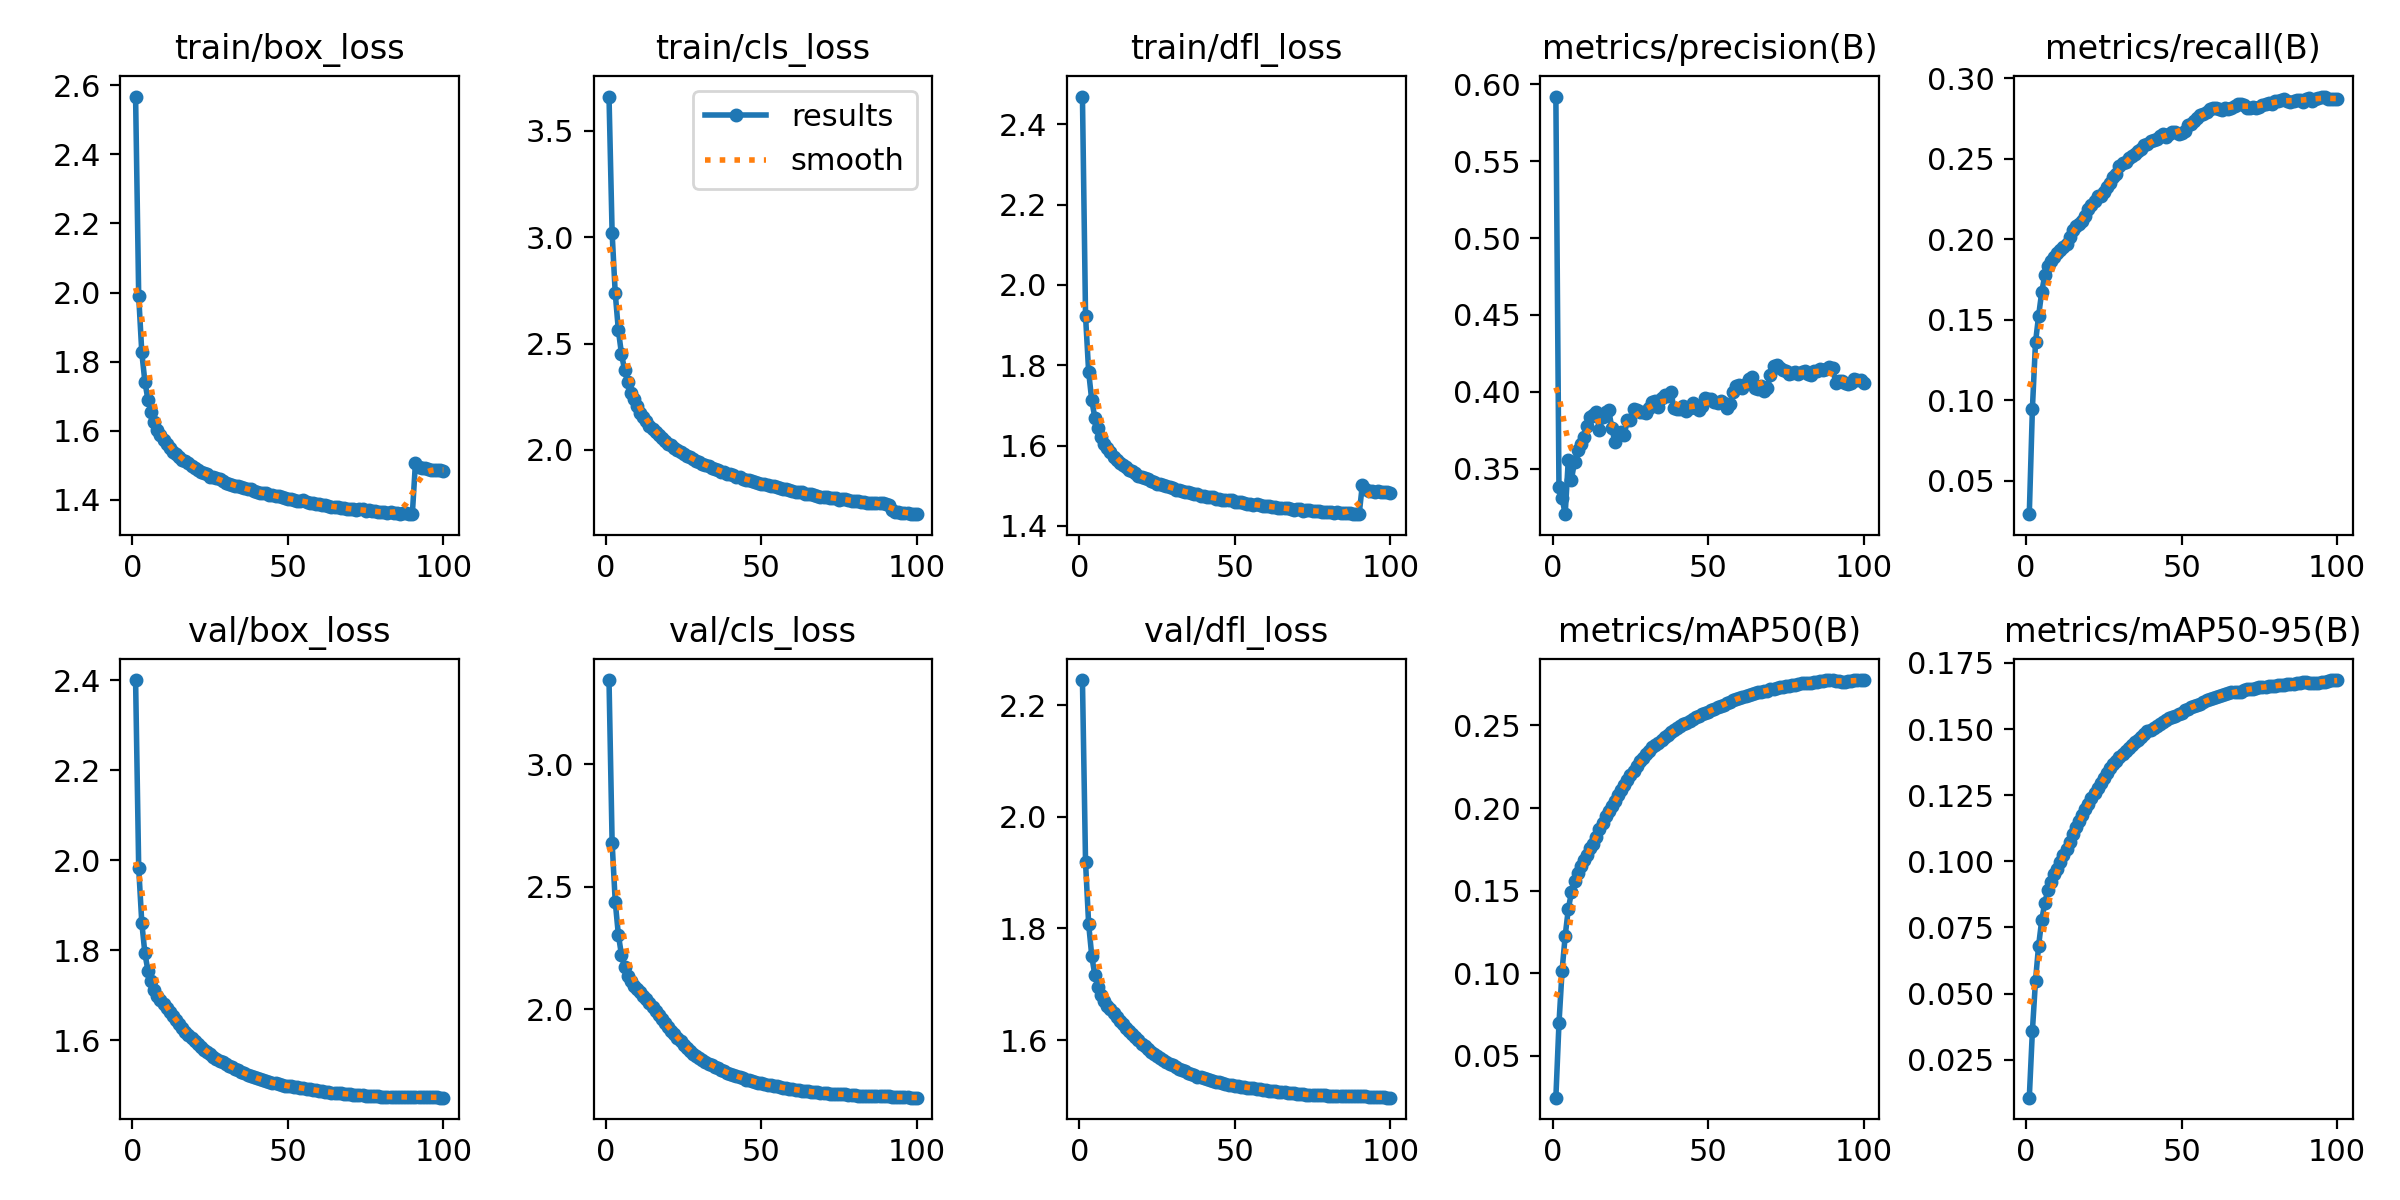

The table this chart was drawn from, first rows:
epoch, time, train/box_loss, train/cls_loss, train/dfl_loss, metrics/precision(B), metrics/recall(B), metrics/mAP50(B), metrics/mAP50-95(B), val/box_loss, val/cls_loss, val/dfl_loss, lr/pg0, lr/pg1, lr/pg2
1, 3918, 2.567, 3.662, 2.469, 0.592, 0.02935, 0.02458, 0.01065, 2.4, 3.344, 2.245, 0.067, 0.0003333, 0.0003333
2, 7469, 1.99, 3.02, 1.923, 0.3379, 0.09483, 0.06958, 0.03587, 1.983, 2.68, 1.918, 0.034, 0.0006665, 0.0006665
3, 11011, 1.826, 2.738, 1.784, 0.3309, 0.136, 0.1015, 0.0549, 1.861, 2.44, 1.808, 0.001003, 0.000999, 0.000999
4, 14665, 1.741, 2.564, 1.712, 0.3205, 0.1525, 0.1226, 0.06814, 1.793, 2.305, 1.751, 0.0009978, 0.0009978, 0.0009978
5, 18186, 1.689, 2.453, 1.669, 0.356, 0.1673, 0.1388, 0.07779, 1.754, 2.222, 1.716, 0.0009961, 0.0009961, 0.0009961
6, 21713, 1.654, 2.376, 1.643, 0.3429, 0.1777, 0.1489, 0.08442, 1.731, 2.173, 1.696, 0.0009939, 0.0009939, 0.0009939
7, 25254, 1.626, 2.319, 1.62, 0.3545, 0.1837, 0.1558, 0.08923, 1.713, 2.136, 1.68, 0.0009912, 0.0009912, 0.0009912
8, 28792, 1.603, 2.27, 1.603, 0.3625, 0.1864, 0.1608, 0.09231, 1.699, 2.113, 1.671, 0.0009881, 0.0009881, 0.0009881
9, 32336, 1.589, 2.238, 1.593, 0.366, 0.189, 0.165, 0.09507, 1.689, 2.095, 1.662, 0.0009844, 0.0009844, 0.0009844
10, 35884, 1.573, 2.205, 1.584, 0.3708, 0.1912, 0.1683, 0.09724, 1.68, 2.081, 1.655, 0.0009803, 0.0009803, 0.0009803
11, 39432, 1.56, 2.175, 1.571, 0.3778, 0.1931, 0.1716, 0.09961, 1.672, 2.069, 1.648, 0.0009758, 0.0009758, 0.0009758
12, 42981, 1.55, 2.153, 1.565, 0.3834, 0.1955, 0.1755, 0.1023, 1.663, 2.055, 1.642, 0.0009707, 0.0009707, 0.0009707
13, 46733, 1.539, 2.135, 1.557, 0.3848, 0.1971, 0.1785, 0.1046, 1.653, 2.042, 1.635, 0.0009652, 0.0009652, 0.0009652
14, 50415, 1.534, 2.114, 1.552, 0.3869, 0.2016, 0.1826, 0.1073, 1.644, 2.026, 1.628, 0.0009593, 0.0009593, 0.0009593
15, 54603, 1.522, 2.097, 1.546, 0.375, 0.2055, 0.187, 0.1102, 1.636, 2.01, 1.622, 0.0009529, 0.0009529, 0.0009529
16, 58435, 1.516, 2.084, 1.54, 0.3838, 0.2083, 0.1911, 0.1129, 1.626, 1.992, 1.616, 0.000946, 0.000946, 0.000946
17, 62149, 1.511, 2.068, 1.536, 0.3869, 0.2094, 0.1953, 0.1153, 1.619, 1.975, 1.611, 0.0009388, 0.0009388, 0.0009388
18, 65941, 1.505, 2.054, 1.532, 0.388, 0.2114, 0.198, 0.1174, 1.612, 1.96, 1.605, 0.0009311, 0.0009311, 0.0009311
19, 69858, 1.498, 2.042, 1.526, 0.3766, 0.2145, 0.2015, 0.1198, 1.606, 1.944, 1.6, 0.0009229, 0.0009229, 0.0009229
20, 73932, 1.492, 2.028, 1.522, 0.3672, 0.2189, 0.2045, 0.1218, 1.598, 1.929, 1.594, 0.0009144, 0.0009144, 0.0009144
21, 78112, 1.485, 2.023, 1.519, 0.372, 0.2215, 0.2077, 0.1238, 1.591, 1.913, 1.589, 0.0009055, 0.0009055, 0.0009055
22, 82013, 1.481, 2.009, 1.517, 0.3738, 0.2238, 0.211, 0.1259, 1.585, 1.897, 1.584, 0.0008961, 0.0008961, 0.0008961
23, 85865, 1.476, 2.001, 1.512, 0.3721, 0.2269, 0.214, 0.1277, 1.579, 1.882, 1.58, 0.0008864, 0.0008864, 0.0008864
24, 89822, 1.474, 1.99, 1.51, 0.3819, 0.2269, 0.2172, 0.1297, 1.574, 1.868, 1.575, 0.0008763, 0.0008763, 0.0008763
25, 93575, 1.467, 1.979, 1.505, 0.3816, 0.2294, 0.2202, 0.1314, 1.569, 1.855, 1.571, 0.0008658, 0.0008658, 0.0008658
26, 97322, 1.466, 1.972, 1.504, 0.3888, 0.2324, 0.2227, 0.1333, 1.564, 1.841, 1.568, 0.000855, 0.000855, 0.000855
27, 101087, 1.462, 1.965, 1.502, 0.3879, 0.2352, 0.2257, 0.1351, 1.559, 1.829, 1.564, 0.0008439, 0.0008439, 0.0008439
28, 105009, 1.46, 1.957, 1.5, 0.3868, 0.2387, 0.2283, 0.1367, 1.555, 1.818, 1.561, 0.0008323, 0.0008323, 0.0008323
29, 108786, 1.455, 1.95, 1.497, 0.3867, 0.2407, 0.2302, 0.1379, 1.551, 1.81, 1.558, 0.0008205, 0.0008205, 0.0008205
30, 112565, 1.449, 1.941, 1.494, 0.386, 0.2452, 0.2324, 0.1395, 1.547, 1.8, 1.555, 0.0008084, 0.0008084, 0.0008084
31, 116374, 1.446, 1.932, 1.49, 0.3893, 0.2472, 0.2348, 0.1407, 1.543, 1.792, 1.552, 0.000796, 0.000796, 0.000796
32, 120153, 1.444, 1.931, 1.49, 0.3933, 0.2482, 0.2367, 0.1419, 1.539, 1.784, 1.549, 0.0007832, 0.0007832, 0.0007832
33, 123953, 1.44, 1.924, 1.487, 0.3938, 0.2505, 0.238, 0.143, 1.536, 1.778, 1.546, 0.0007702, 0.0007702, 0.0007702
34, 127736, 1.439, 1.917, 1.485, 0.3899, 0.2519, 0.2397, 0.1442, 1.533, 1.771, 1.544, 0.000757, 0.000757, 0.000757
35, 131699, 1.436, 1.912, 1.484, 0.3962, 0.2529, 0.2412, 0.1452, 1.529, 1.765, 1.541, 0.0007435, 0.0007435, 0.0007435
36, 135825, 1.433, 1.907, 1.482, 0.3981, 0.2549, 0.2428, 0.146, 1.526, 1.758, 1.539, 0.0007297, 0.0007297, 0.0007297
37, 139920, 1.431, 1.898, 1.479, 0.3972, 0.2562, 0.2443, 0.1469, 1.523, 1.752, 1.537, 0.0007158, 0.0007158, 0.0007158
38, 143843, 1.43, 1.897, 1.479, 0.3997, 0.2587, 0.2458, 0.1481, 1.52, 1.746, 1.535, 0.0007016, 0.0007016, 0.0007016
39, 147618, 1.426, 1.887, 1.476, 0.3895, 0.2593, 0.2474, 0.1492, 1.518, 1.741, 1.533, 0.0006872, 0.0006872, 0.0006872
40, 151359, 1.423, 1.886, 1.474, 0.3892, 0.2613, 0.2485, 0.1498, 1.516, 1.735, 1.532, 0.0006727, 0.0006727, 0.0006727
41, 155166, 1.42, 1.881, 1.473, 0.3886, 0.2613, 0.2495, 0.1503, 1.513, 1.73, 1.53, 0.000658, 0.000658, 0.000658
42, 159080, 1.42, 1.874, 1.472, 0.3908, 0.262, 0.2507, 0.1512, 1.511, 1.726, 1.528, 0.0006431, 0.0006431, 0.0006431
43, 162948, 1.418, 1.872, 1.471, 0.3873, 0.2641, 0.2517, 0.1518, 1.509, 1.721, 1.527, 0.0006281, 0.0006281, 0.0006281
44, 166663, 1.414, 1.865, 1.467, 0.3895, 0.2653, 0.253, 0.1526, 1.507, 1.718, 1.526, 0.000613, 0.000613, 0.000613
45, 170199, 1.413, 1.861, 1.467, 0.393, 0.2633, 0.2541, 0.1534, 1.505, 1.713, 1.524, 0.0005978, 0.0005978, 0.0005978
46, 173770, 1.412, 1.859, 1.466, 0.3895, 0.2656, 0.2551, 0.1542, 1.504, 1.71, 1.523, 0.0005824, 0.0005824, 0.0005824
47, 177379, 1.41, 1.855, 1.466, 0.3879, 0.2669, 0.256, 0.1545, 1.502, 1.706, 1.522, 0.000567, 0.000567, 0.000567
48, 180927, 1.408, 1.851, 1.465, 0.3906, 0.2667, 0.2568, 0.1551, 1.501, 1.703, 1.52, 0.0005516, 0.0005516, 0.0005516
49, 184509, 1.406, 1.846, 1.464, 0.3959, 0.2652, 0.2573, 0.1557, 1.499, 1.7, 1.519, 0.0005361, 0.0005361, 0.0005361
50, 188049, 1.403, 1.841, 1.46, 0.3955, 0.2658, 0.2584, 0.1563, 1.498, 1.698, 1.518, 0.0005205, 0.0005205, 0.0005205
51, 191806, 1.401, 1.841, 1.46, 0.3953, 0.2674, 0.2594, 0.1572, 1.497, 1.695, 1.518, 0.000505, 0.000505, 0.000505
52, 195341, 1.4, 1.836, 1.459, 0.3934, 0.2706, 0.26, 0.1578, 1.496, 1.692, 1.517, 0.0004895, 0.0004895, 0.0004895
53, 198879, 1.397, 1.828, 1.457, 0.3931, 0.2717, 0.2609, 0.1583, 1.495, 1.69, 1.516, 0.0004739, 0.0004739, 0.0004739
54, 202423, 1.397, 1.828, 1.455, 0.394, 0.2734, 0.2619, 0.1588, 1.494, 1.687, 1.515, 0.0004584, 0.0004584, 0.0004584
55, 205960, 1.398, 1.825, 1.455, 0.393, 0.2756, 0.2626, 0.1593, 1.493, 1.685, 1.515, 0.000443, 0.000443, 0.000443
56, 209511, 1.393, 1.821, 1.453, 0.3898, 0.2773, 0.2636, 0.1596, 1.492, 1.682, 1.514, 0.0004276, 0.0004276, 0.0004276
57, 213072, 1.391, 1.816, 1.454, 0.3919, 0.278, 0.2645, 0.1602, 1.491, 1.679, 1.513, 0.0004122, 0.0004122, 0.0004122
58, 216844, 1.39, 1.814, 1.451, 0.4002, 0.2793, 0.2655, 0.161, 1.49, 1.677, 1.512, 0.000397, 0.000397, 0.000397
59, 221037, 1.388, 1.813, 1.45, 0.4036, 0.2807, 0.2663, 0.1615, 1.489, 1.675, 1.511, 0.0003819, 0.0003819, 0.0003819
60, 225045, 1.387, 1.809, 1.45, 0.4043, 0.2812, 0.2668, 0.1617, 1.488, 1.673, 1.51, 0.0003669, 0.0003669, 0.0003669
... 40 more rows
